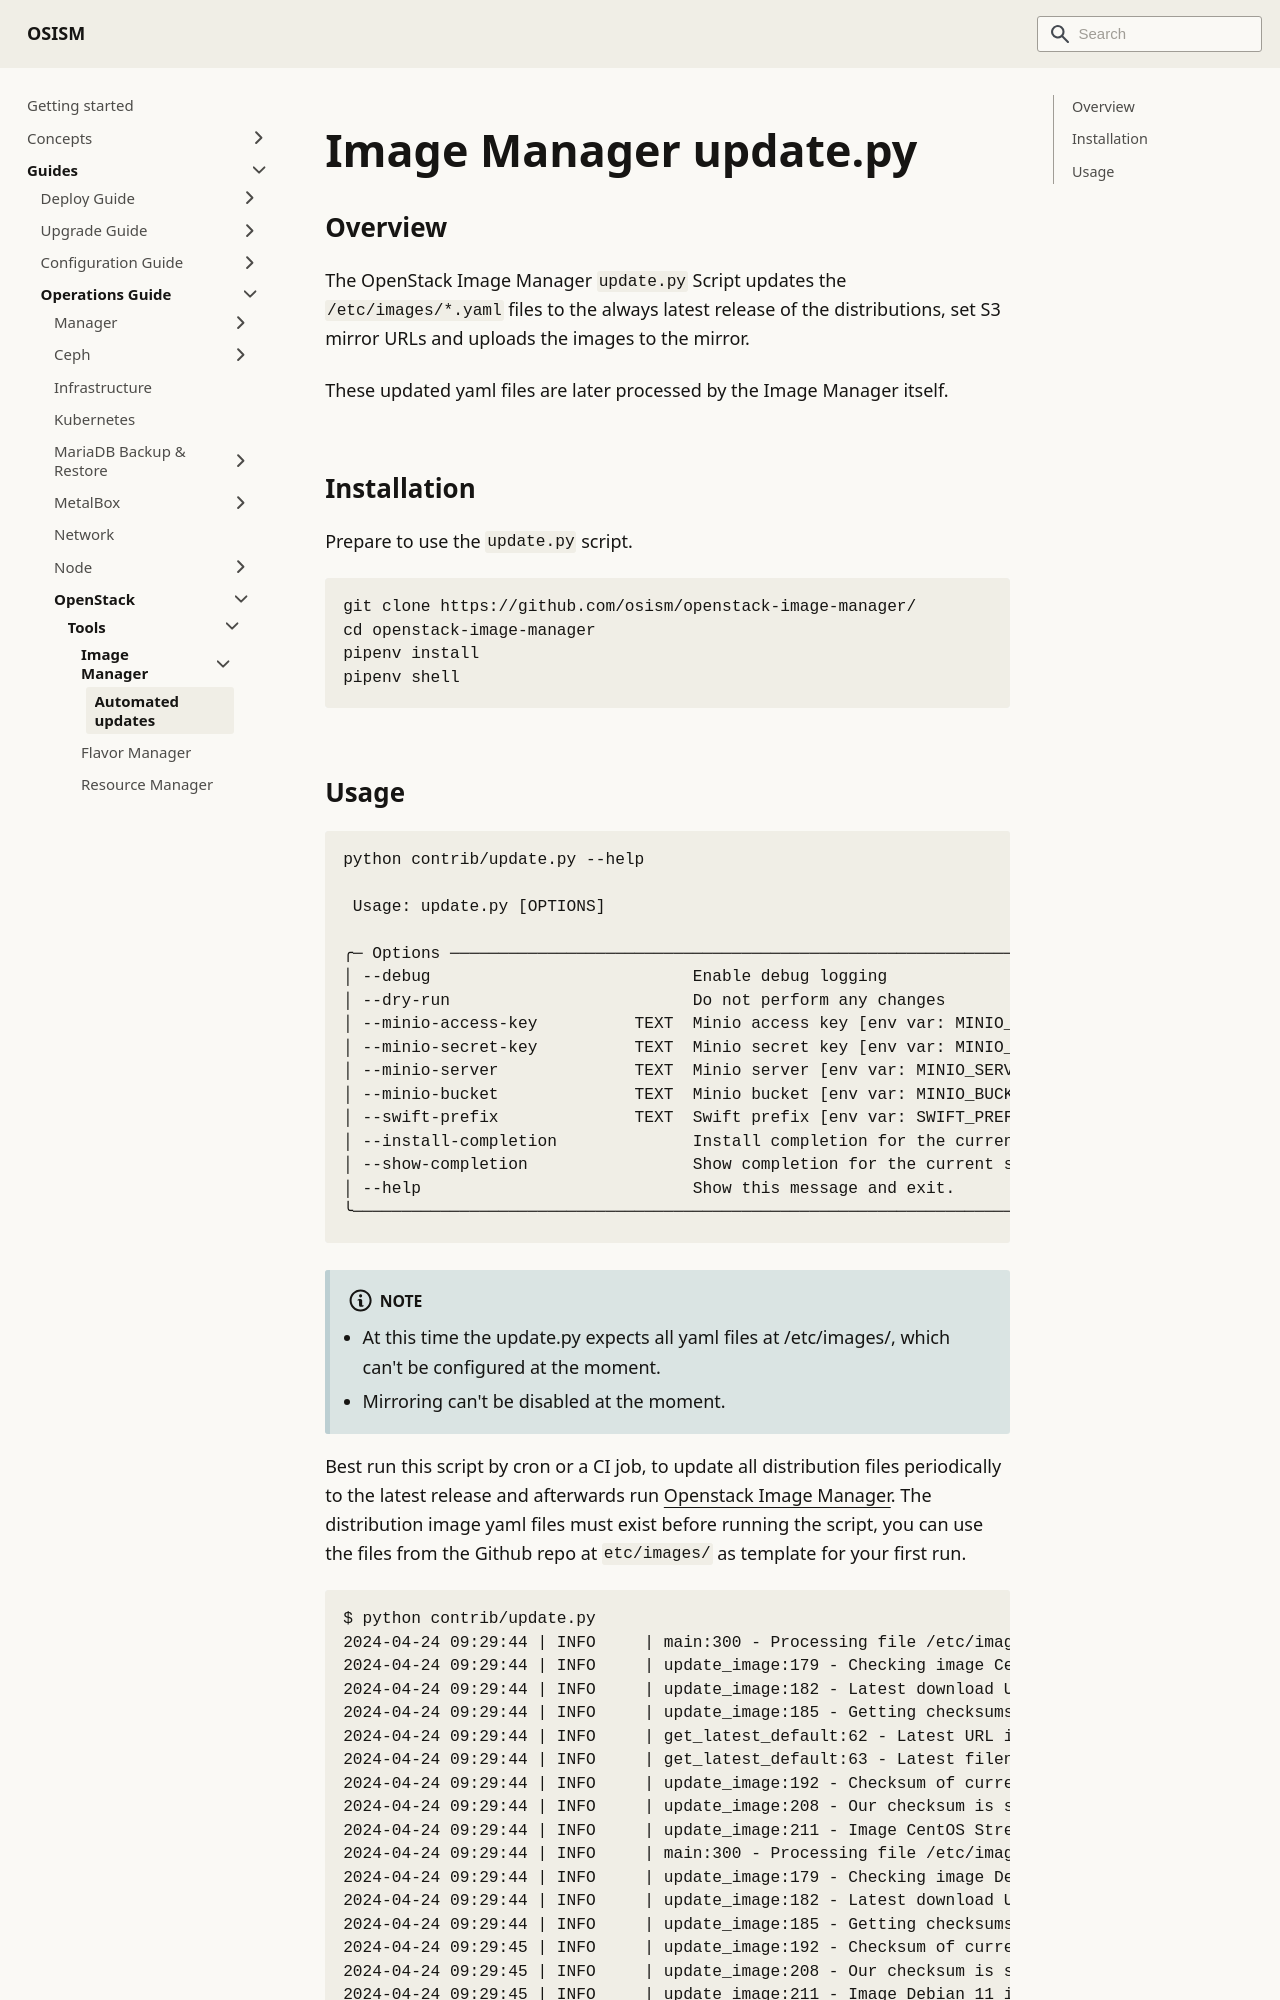

repository: osism/osism.github.io · page: docs/guides/operations-guide/openstack/tools/image-manager/update/index.html · generator: docusaurus

---
sidebar_label: Automated updates
sidebar_position: 1
---

# Image Manager update.py

## Overview

The OpenStack Image Manager `update.py` Script updates the `/etc/images/*.yaml` files to the always latest release of the distributions, set S3 mirror URLs and uploads the images to the mirror.

These updated yaml files are later processed by the Image Manager itself.


## Installation

Prepare to use the `update.py` script.

```bash
git clone https://github.com/osism/openstack-image-manager/
cd openstack-image-manager
pipenv install
pipenv shell
```
